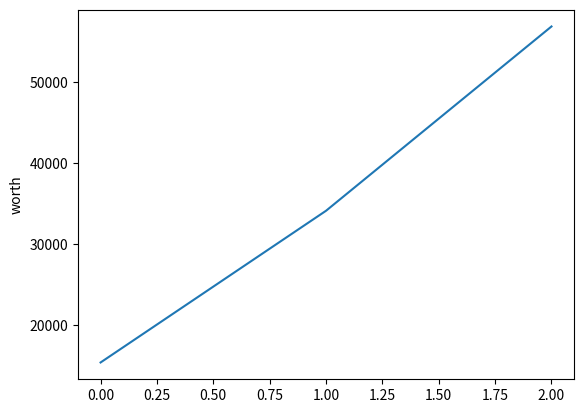

This figure's Python source:
"""
Program to calculate the money generated by the CPL fee redcuction system. This program will also be used in the CPL client explorer to calculate a user`s contribution.

RULES:
- payments must apply credit card cash-back program (1.5-2.5% fee)
- payments must transfer to fiat in a valid exchange ( apply the transfer fees )
- stable backed earning must be approoved by majority of peers and only used when peers can't self-earn
- must apply transfer fees when retrieving, but not withdraw fee
- all not commited worth must be applied a fee on withdraw ( 0.5-1% on withdraw)
- COMPOUND is key

TODO:
- add the 1% of not calculated profit
- calculate how much comes back to the sellers
- compare standart industry vs CPL using graph


INFOS:
- payment fee distribution: 1.65% - credit card, 1% - flat fee
- convertion F2C: 0.24% fee 


    
"""
import matplotlib.pyplot as plt

## variables 

#fees
avg_payment_fee = 0.014 # 1.65%

deposit_fee = 0  #kraken: free for swift/wire min 100- 150

withdraw_fee = 0 #kraken: 1: 0.35% min 50 (2-5 business day) 2: wire (free) min 1000 (10 mins) #others: 0% interac

avg_f2c_fee = 0.006 # kraken: 0.24% paytrie: 0.006 newton: 0.01 (no deposit or withdraw fees)

flat_fee = 0.005 # flat fee without committing 0.5%

avg_todays_fee = 0.029
#transactions worth 

avg_volume_year = 1200000 # 1,200,000 $

commitment_rate = 0.5 # 50% of money stay in the account

earn_per_mounth = (0.0716/12) # 10% a year


#other infos
num_of_years = 3
mode = "mounth" 


def calculateWorthByMounth():
    wby = []
    wbm = []
    flat_fee_paid = 0
    avg_paid_fee = 0 #avg fee paid by merchant
    worth1mounth = avg_volume_year / 12 * (1-avg_payment_fee) # remove the fee
    overall_P = 0
    for j in range(num_of_years):
        for i in range(12): #full year
            #remove fees
            #print(i)
            worth1mounth = worth1mounth - (worth1mounth*deposit_fee) #calculate deposite fee to exchange
           
            net_worth1mounth = (worth1mounth * commitment_rate) * (1-avg_f2c_fee) # net cash commited
            
            worthNearn = (net_worth1mounth + net_worth1mounth * (earn_per_mounth * (12-i))) # + ((overall_P/12) + (overall_P/12) * (earn_per_mounth * (12-i)))
            wbm.append(worthNearn* (1-avg_f2c_fee) + (worth1mounth *(1-commitment_rate)) - (worthNearn*withdraw_fee))
            

        
        for i in range(len(wbm)):
            if (i > j*12):
                
                overall_P += wbm[i]-worth1mounth + (worth1mounth*(1-commitment_rate)*flat_fee)
                flat_fee_paid += (worth1mounth*(1-commitment_rate)*flat_fee)
        avg_paid_fee = flat_fee_paid/avg_volume_year
        print(f"Average paid fee % per year over the volume for year {j}: {avg_paid_fee*100}%")
        flat_fee_paid = 0
        #print(overall_P)
        wby.append(overall_P)
        if(len(wby)>1):
            print(f"Average % of transaction made in profit for year {j}: {((wby[j]-wby[j-1])/avg_volume_year)*100}%")
        else:
            print(f"Average % of transaction made in profit for year {j}: {((wby[j])/avg_volume_year)*100}%")
        overall_P += (overall_P*(earn_per_mounth*12)*num_of_years-(j+1))
    
        
    
    return wbm, wby

def Reverse(lst):
   new_lst = lst[::-1]
   return new_lst

#function to 
def graph(wbm):
    
    plt.plot(wbm)
    plt.ylabel('worth')
    plt.show()

if __name__ == '__main__':
    wbm, wby = calculateWorthByMounth()
    #print(f"Worth by mounth: {wbm}")
    print(f"Profit by year: {wby}")
    profit_competitor = [avg_volume_year*0.01] * num_of_years
    print(f"Profit by year for competitor: {profit_competitor}")
    Pwbm = []
    for i in range(len(wbm)):
        Pwbm.append(wbm[i]-(avg_volume_year/12))
        
    #print(f"Profit by mounth: {Pwbm}")
    graph(wby)

    '''overall_P = 0
    for i in range(len(wbm)):
       overall_P += wbm[i]-(avg_volume_year/12)

    print(f"Overall Profit: {overall_P} $ ({(overall_P/avg_volume_year*100)})")

    #graph(Reverse(wbm))'''

